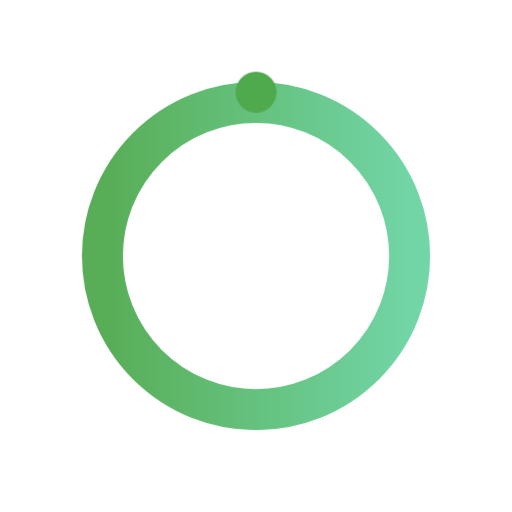
t = 0.00 s
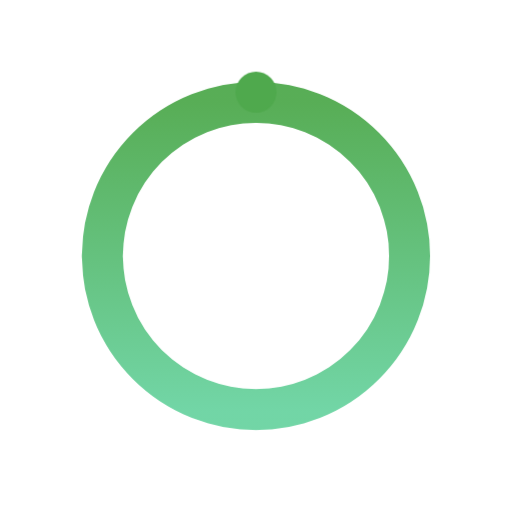
t = 0.25 s
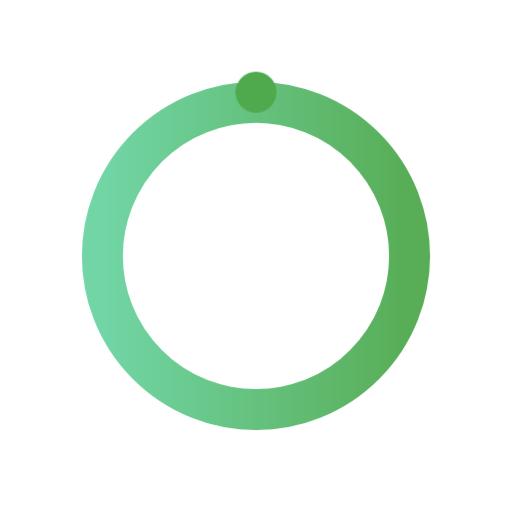
t = 0.50 s
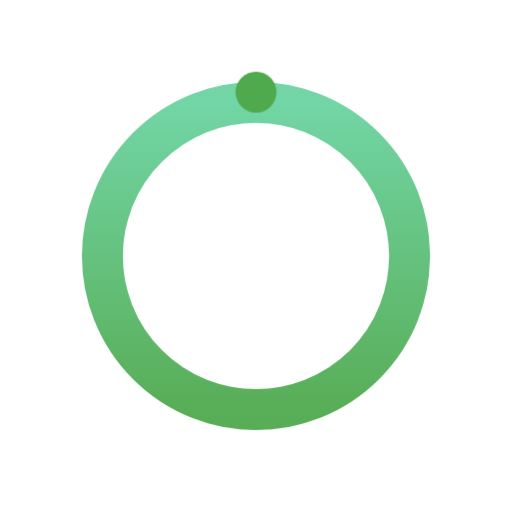
t = 0.75 s

The animated SVG that drew these frames (rendered in a browser with its animation timeline set to each time). Animation: 1 CSS @keyframes rule; one cycle of 1.00 s, repeats indefinitely.

<svg xmlns="http://www.w3.org/2000/svg" viewBox="0 0 100 100" width="140" height="140" role="img" aria-label="Spinner animated preview">
  <defs>
    <linearGradient id="g" x1="0" x2="1">
      <stop offset="0%" stop-color="#4fa94d"/>
      <stop offset="100%" stop-color="#6ad3a1"/>
    </linearGradient>
  </defs>
  <style>
    .ring { transform-origin: 50% 50%; animation: spin 1s linear infinite; }
    @keyframes spin { to { transform: rotate(360deg); } }
  </style>
  <g class="ring">
    <circle cx="50" cy="50" r="30" stroke="url(#g)" stroke-width="8" fill="none" stroke-linecap="round" opacity="0.95" />
  </g>
  <circle cx="50" cy="18" r="4" fill="#4fa94d" />
</svg>